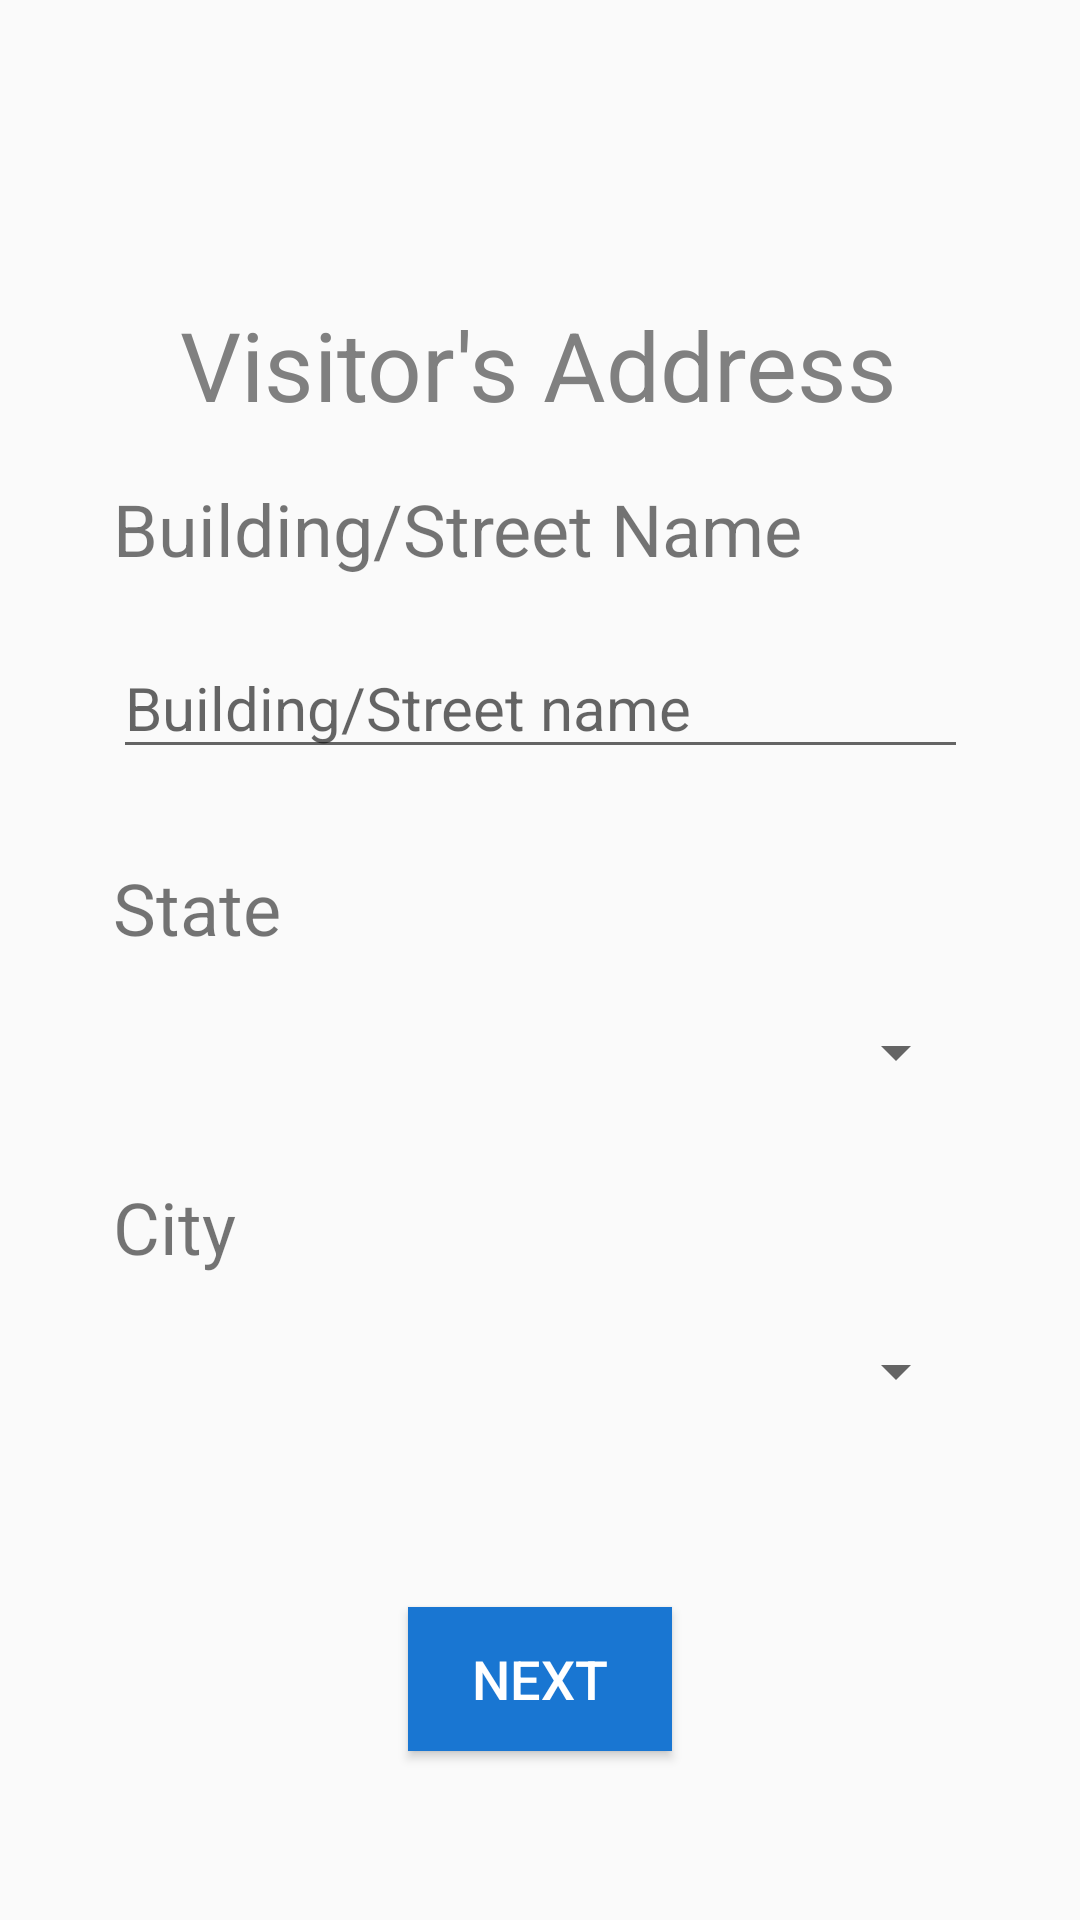

Write the Android layout XML for this screen, with the resource values it uses.
<!-- AndroidManifest.xml: application theme AppTheme -->
<!-- res/layout/visitor_page_2.xml -->
<?xml version="1.0" encoding="utf-8"?>
<androidx.constraintlayout.widget.ConstraintLayout xmlns:android="http://schemas.android.com/apk/res/android"
    xmlns:app="http://schemas.android.com/apk/res-auto"
    android:layout_width="match_parent"
    android:layout_height="match_parent">

    <androidx.constraintlayout.widget.ConstraintLayout
        android:id="@+id/ControlAreaLayout"
        android:layout_width="300dp"
        android:layout_height="500dp"
        android:layout_marginTop="30dp"
        app:layout_constraintBottom_toBottomOf="parent"
        app:layout_constraintEnd_toEndOf="parent"
        app:layout_constraintHorizontal_bias="0.5"
        app:layout_constraintStart_toStartOf="parent"
        app:layout_constraintTop_toBottomOf="@+id/lblVisitorAddress">

    </androidx.constraintlayout.widget.ConstraintLayout>

    <TextView
        android:id="@+id/lblVisitorInfo"
        android:layout_width="wrap_content"
        android:layout_height="wrap_content"
        android:layout_marginTop="100dp"
        android:text="Visitor's Address"
        android:textColor="@android:color/tertiary_text_light"
        android:textSize="32sp"
        app:layout_constraintEnd_toEndOf="parent"
        app:layout_constraintHorizontal_bias="0.497"
        app:layout_constraintStart_toStartOf="parent"
        app:layout_constraintTop_toTopOf="parent" />

    <TextView
        android:id="@+id/lblBldgName"
        android:layout_width="285dp"
        android:layout_height="wrap_content"
        android:layout_marginTop="20dp"
        android:text="Building/Street Name"
        android:textSize="24sp"
        app:layout_constraintEnd_toEndOf="@+id/ControlAreaLayout"
        app:layout_constraintStart_toStartOf="@+id/ControlAreaLayout"
        app:layout_constraintTop_toTopOf="@+id/ControlAreaLayout" />

    <EditText
        android:id="@+id/txtBldgName"
        android:layout_width="285dp"
        android:layout_height="wrap_content"
        android:layout_marginTop="20dp"
        android:ems="10"
        android:hint="Building/Street name"
        android:inputType="textPersonName"
        android:textSize="20sp"
        app:layout_constraintEnd_toEndOf="@+id/ControlAreaLayout"
        app:layout_constraintStart_toStartOf="@+id/ControlAreaLayout"
        app:layout_constraintTop_toBottomOf="@+id/lblBldgName" />

    <TextView
        android:id="@+id/lblStreetName"
        android:layout_width="285dp"
        android:layout_height="wrap_content"
        android:layout_marginTop="30dp"
        android:text="State"
        android:textSize="24sp"
        app:layout_constraintEnd_toEndOf="@+id/ControlAreaLayout"
        app:layout_constraintStart_toStartOf="@+id/ControlAreaLayout"
        app:layout_constraintTop_toBottomOf="@+id/txtBldgName" />

    <Spinner
        android:id="@+id/cmbState"
        android:layout_width="285dp"
        android:layout_height="wrap_content"
        android:layout_marginTop="20dp"
        android:scrollbarSize="4dp"
        android:spinnerMode="dropdown"
        android:theme="@style/Spinner"
        app:layout_constraintEnd_toEndOf="@+id/ControlAreaLayout"
        app:layout_constraintStart_toStartOf="@+id/ControlAreaLayout"
        app:layout_constraintTop_toBottomOf="@+id/lblStreetName" />

    <TextView
        android:id="@+id/lblCity"
        android:layout_width="285dp"
        android:layout_height="wrap_content"
        android:layout_marginTop="30dp"
        android:text="City"
        android:textAlignment="viewStart"
        android:textSize="24sp"
        app:layout_constraintEnd_toEndOf="@+id/ControlAreaLayout"
        app:layout_constraintStart_toStartOf="@+id/ControlAreaLayout"
        app:layout_constraintTop_toBottomOf="@+id/cmbState" />

    <Spinner
        android:id="@+id/cmbCity"
        android:layout_width="285dp"
        android:layout_height="wrap_content"
        android:layout_marginTop="20dp"
        android:scrollbarSize="4dp"
        android:spinnerMode="dropdown"
        android:theme="@style/Spinner"
        app:layout_constraintEnd_toEndOf="@+id/ControlAreaLayout"
        app:layout_constraintStart_toStartOf="@+id/ControlAreaLayout"
        app:layout_constraintTop_toBottomOf="@+id/lblCity" />

    <Button
        android:id="@+id/btnNext"
        android:layout_width="wrap_content"
        android:layout_height="wrap_content"
        android:layout_marginTop="30dp"
        android:layout_marginBottom="20dp"
        android:background="@color/colorPrimary"
        android:onClick="onNext"
        android:text="Next"
        android:textColor="@color/cardview_light_background"
        android:textSize="18sp"
        app:layout_constraintBottom_toBottomOf="@+id/ControlAreaLayout"
        app:layout_constraintEnd_toEndOf="@+id/ControlAreaLayout"
        app:layout_constraintStart_toStartOf="@+id/ControlAreaLayout"
        app:layout_constraintTop_toBottomOf="@+id/cmbCity" />
</androidx.constraintlayout.widget.ConstraintLayout>
<!-- resources referenced by this layout -->
<resources>
  <color name="colorPrimary">#1976D2</color>
  <style name="Spinner" parent="Widget.AppCompat.Light.DropDownItem.Spinner">
          <item name="android:paddingStart">0dp</item>
          <item name="android:paddingEnd">0dp</item>
          <item name="android:textSize">18sp</item>
      </style>
  <style name="AppTheme" parent="Theme.AppCompat.Light.DarkActionBar">
          
          <item name="colorPrimary">@color/colorPrimary</item>
          <item name="colorPrimaryDark">@color/colorPrimaryDark</item>
          <item name="colorAccent">@color/colorAccent</item>
      </style>
  <color name="colorPrimaryDark">#1565C0</color>
  <color name="colorAccent">#03DAC5</color>
</resources>
